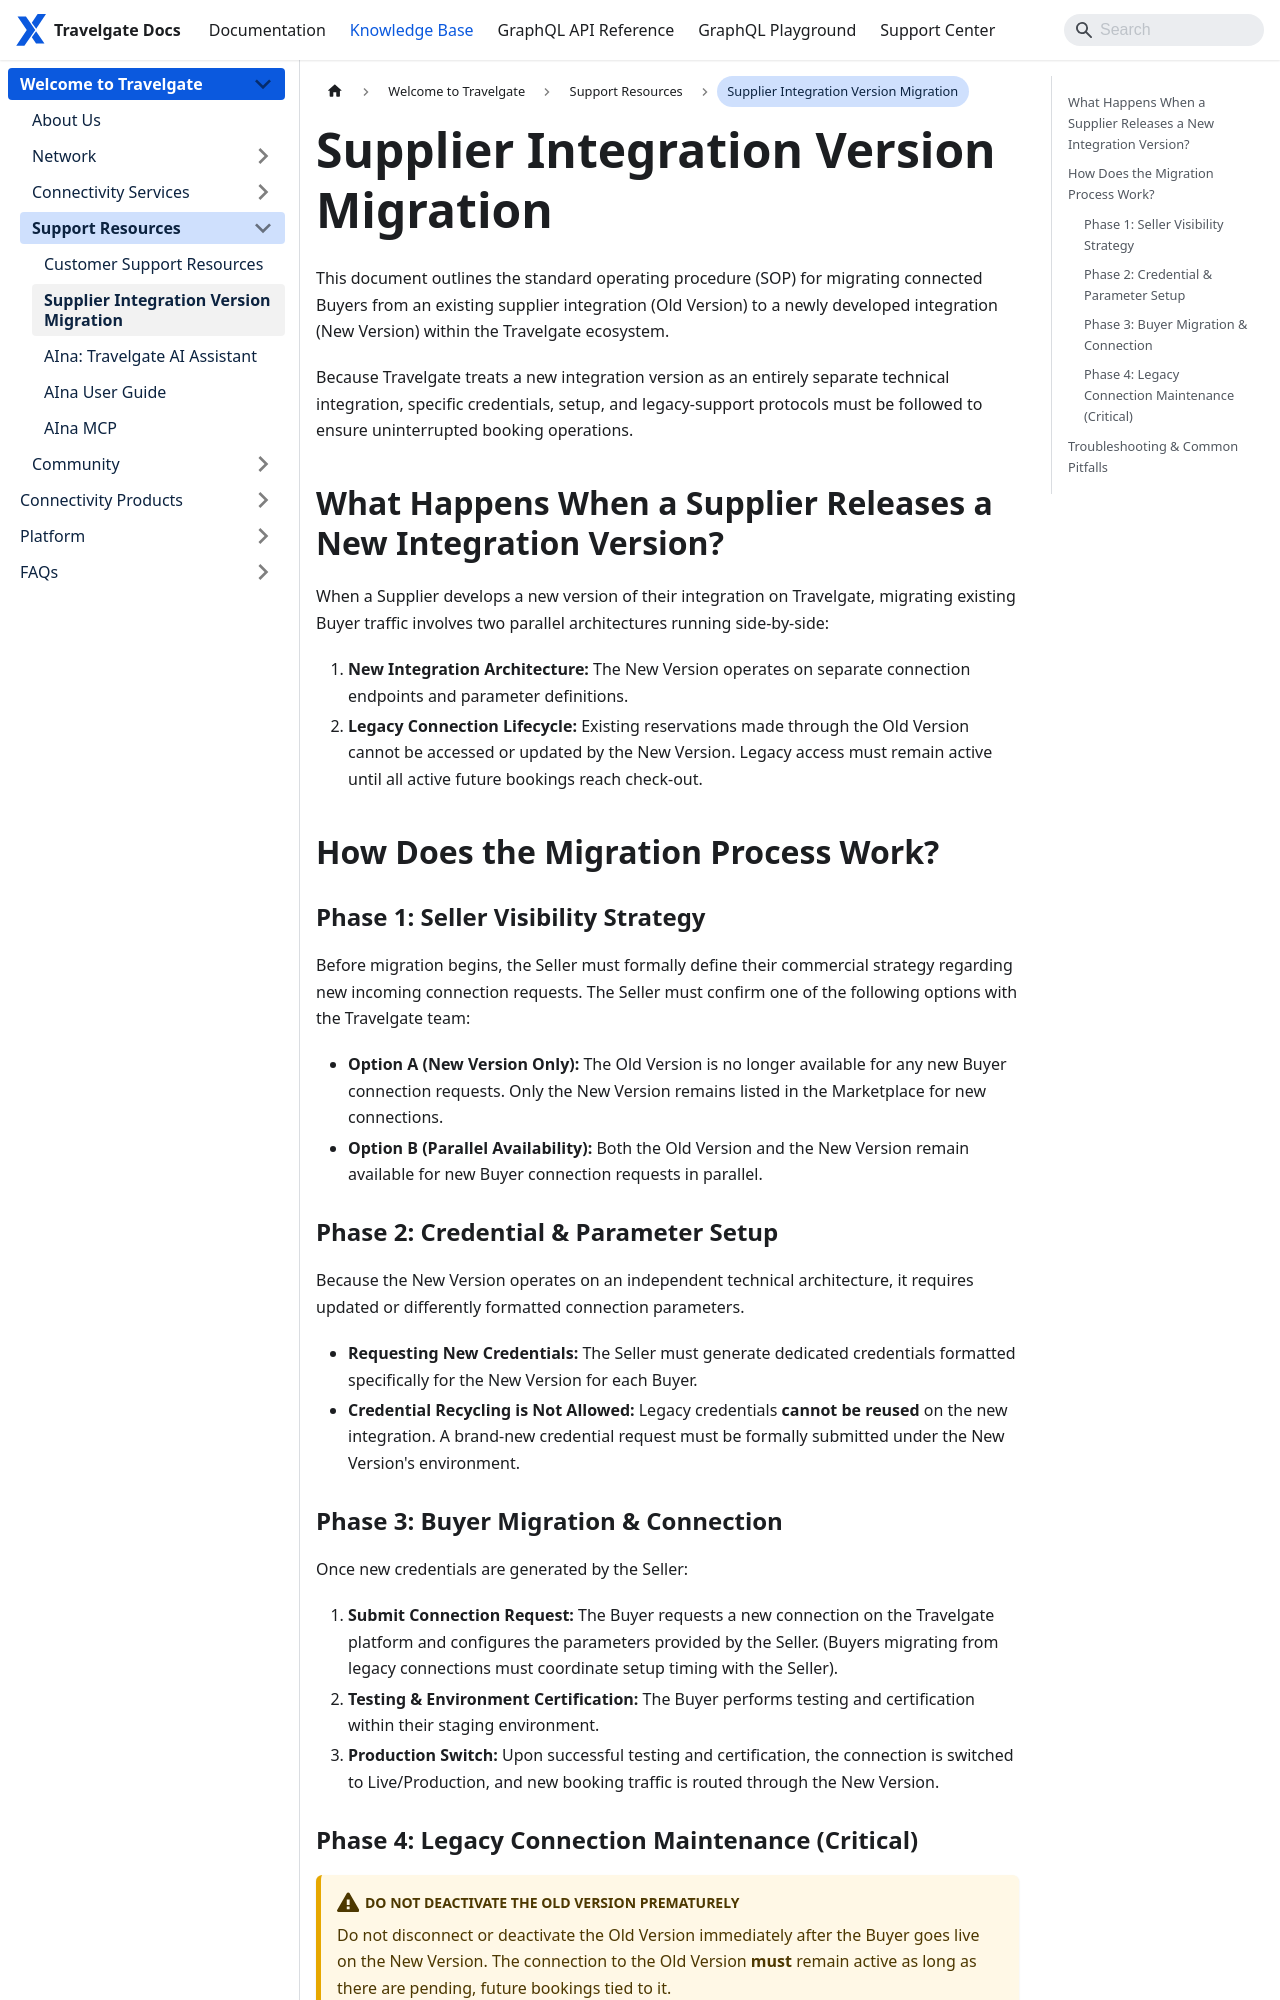

repository: Travelgate/documentation · page: kb/welcome-to-travelgate/support-resources/supplier-integration-version-migration/index.html · generator: docusaurus

---
sidebar_position: 2
---

# Supplier Integration Version Migration

This document outlines the standard operating procedure (SOP) for migrating connected Buyers from an existing supplier integration (Old Version) to a newly developed integration (New Version) within the Travelgate ecosystem.

Because Travelgate treats a new integration version as an entirely separate technical integration, specific credentials, setup, and legacy-support protocols must be followed to ensure uninterrupted booking operations.

## What Happens When a Supplier Releases a New Integration Version?

When a Supplier develops a new version of their integration on Travelgate, migrating existing Buyer traffic involves two parallel architectures running side-by-side:

1. **New Integration Architecture:** The New Version operates on separate connection endpoints and parameter definitions.
2. **Legacy Connection Lifecycle:** Existing reservations made through the Old Version cannot be accessed or updated by the New Version. Legacy access must remain active until all active future bookings reach check-out.


## How Does the Migration Process Work?

### Phase 1: Seller Visibility Strategy
Before migration begins, the Seller must formally define their commercial strategy regarding new incoming connection requests. The Seller must confirm one of the following options with the Travelgate team:

* **Option A (New Version Only):** The Old Version is no longer available for any new Buyer connection requests. Only the New Version remains listed in the Marketplace for new connections.
* **Option B (Parallel Availability):** Both the Old Version and the New Version remain available for new Buyer connection requests in parallel.

### Phase 2: Credential & Parameter Setup
Because the New Version operates on an independent technical architecture, it requires updated or differently formatted connection parameters.

* **Requesting New Credentials:** The Seller must generate dedicated credentials formatted specifically for the New Version for each Buyer.
* **Credential Recycling is Not Allowed:** Legacy credentials **cannot be reused** on the new integration. A brand-new credential request must be formally submitted under the New Version's environment.
